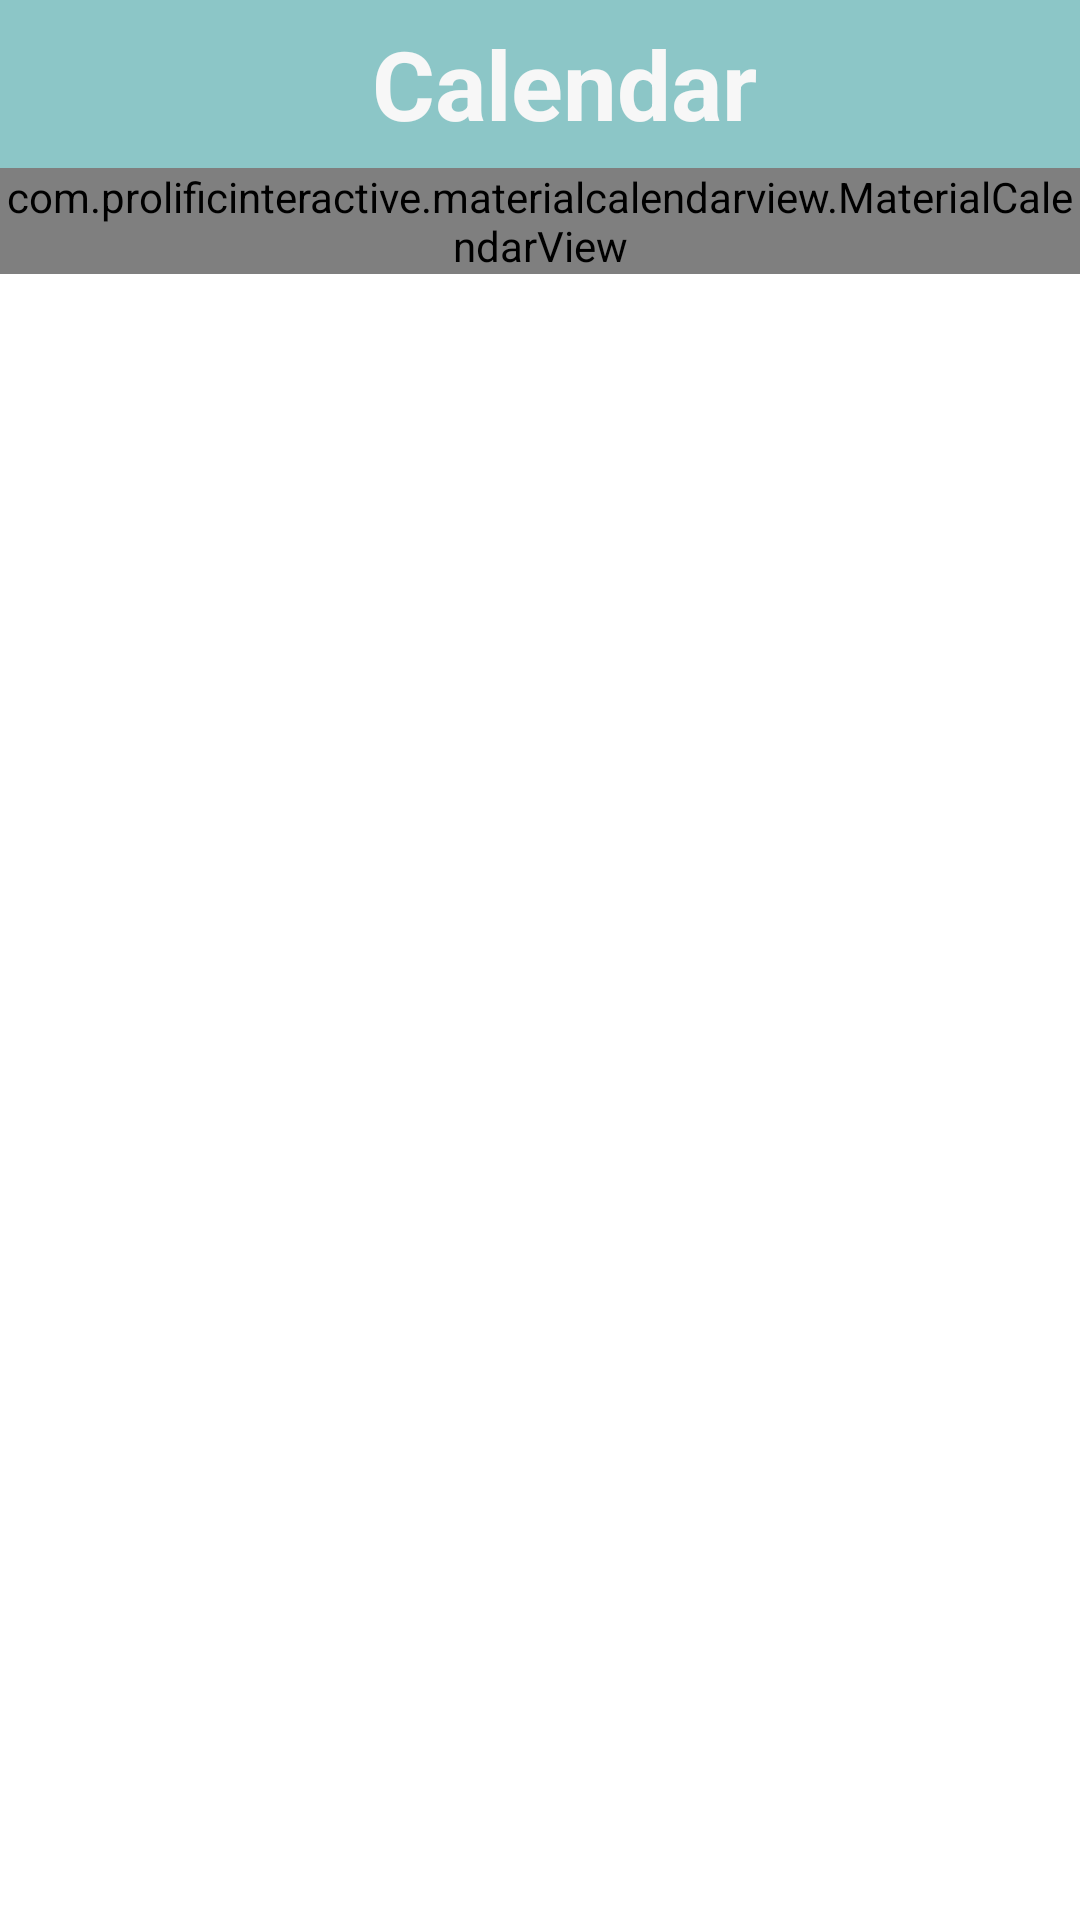

Reconstruct the res/layout file that produces this screen, plus the resources it refers to.
<!-- AndroidManifest.xml: application theme AppTheme -->
<!-- res/layout/activity_calendar_custom.xml -->
<?xml version="1.0" encoding="utf-8"?>
<LinearLayout xmlns:android="http://schemas.android.com/apk/res/android"
    xmlns:tools="http://schemas.android.com/tools"
    android:orientation="vertical"
    android:layout_width="match_parent"
    android:layout_height="match_parent"
    android:background="#ffffff"
    >
    <androidx.appcompat.widget.Toolbar
        android:id="@+id/toolbar"
        android:text="Calendar"
        android:layout_width="match_parent"
        android:layout_height="wrap_content"
        android:background="#8cc6c7"
        android:minHeight="?attr/actionBarSize"
        android:theme="@style/ThemeOverlay.AppCompat.Dark.ActionBar"
        android:popupTheme="@style/ThemeOverlay.AppCompat.Light" >

    <TextView
        android:layout_width="match_parent"
        android:layout_height="wrap_content"
        android:layout_gravity="center"
        android:gravity="center"
        android:text="Calendar"
        android:textColor="#F7F7F7"
        android:textSize="32sp"
        android:textStyle="bold" />
    </androidx.appcompat.widget.Toolbar>

    <com.prolificinteractive.materialcalendarview.MaterialCalendarView
        xmlns:app="http://schemas.android.com/apk/res-auto"
        android:id="@+id/calendarView"
        android:layout_width="match_parent"
        android:layout_height="wrap_content"
        app:mcv_selectionColor="#a9dbf0cb"
        app:mcv_showOtherDates="defaults" />

</LinearLayout>
<!-- resources referenced by this layout -->
<resources>
  <style name="AppTheme" parent="Theme.AppCompat.Light.DarkActionBar">
          
          <item name="colorPrimary">@color/colorPrimary</item>
          <item name="colorPrimaryDark">@color/colorPrimaryDark</item>
          <item name="colorAccent">@color/colorAccent</item>
          <item name="windowActionBar">false</item>
          <item name="windowNoTitle">true</item>
      </style>
  <color name="colorPrimary">#008577</color>
  <color name="colorPrimaryDark">#00574B</color>
  <color name="colorAccent">#D81B60</color>
</resources>
